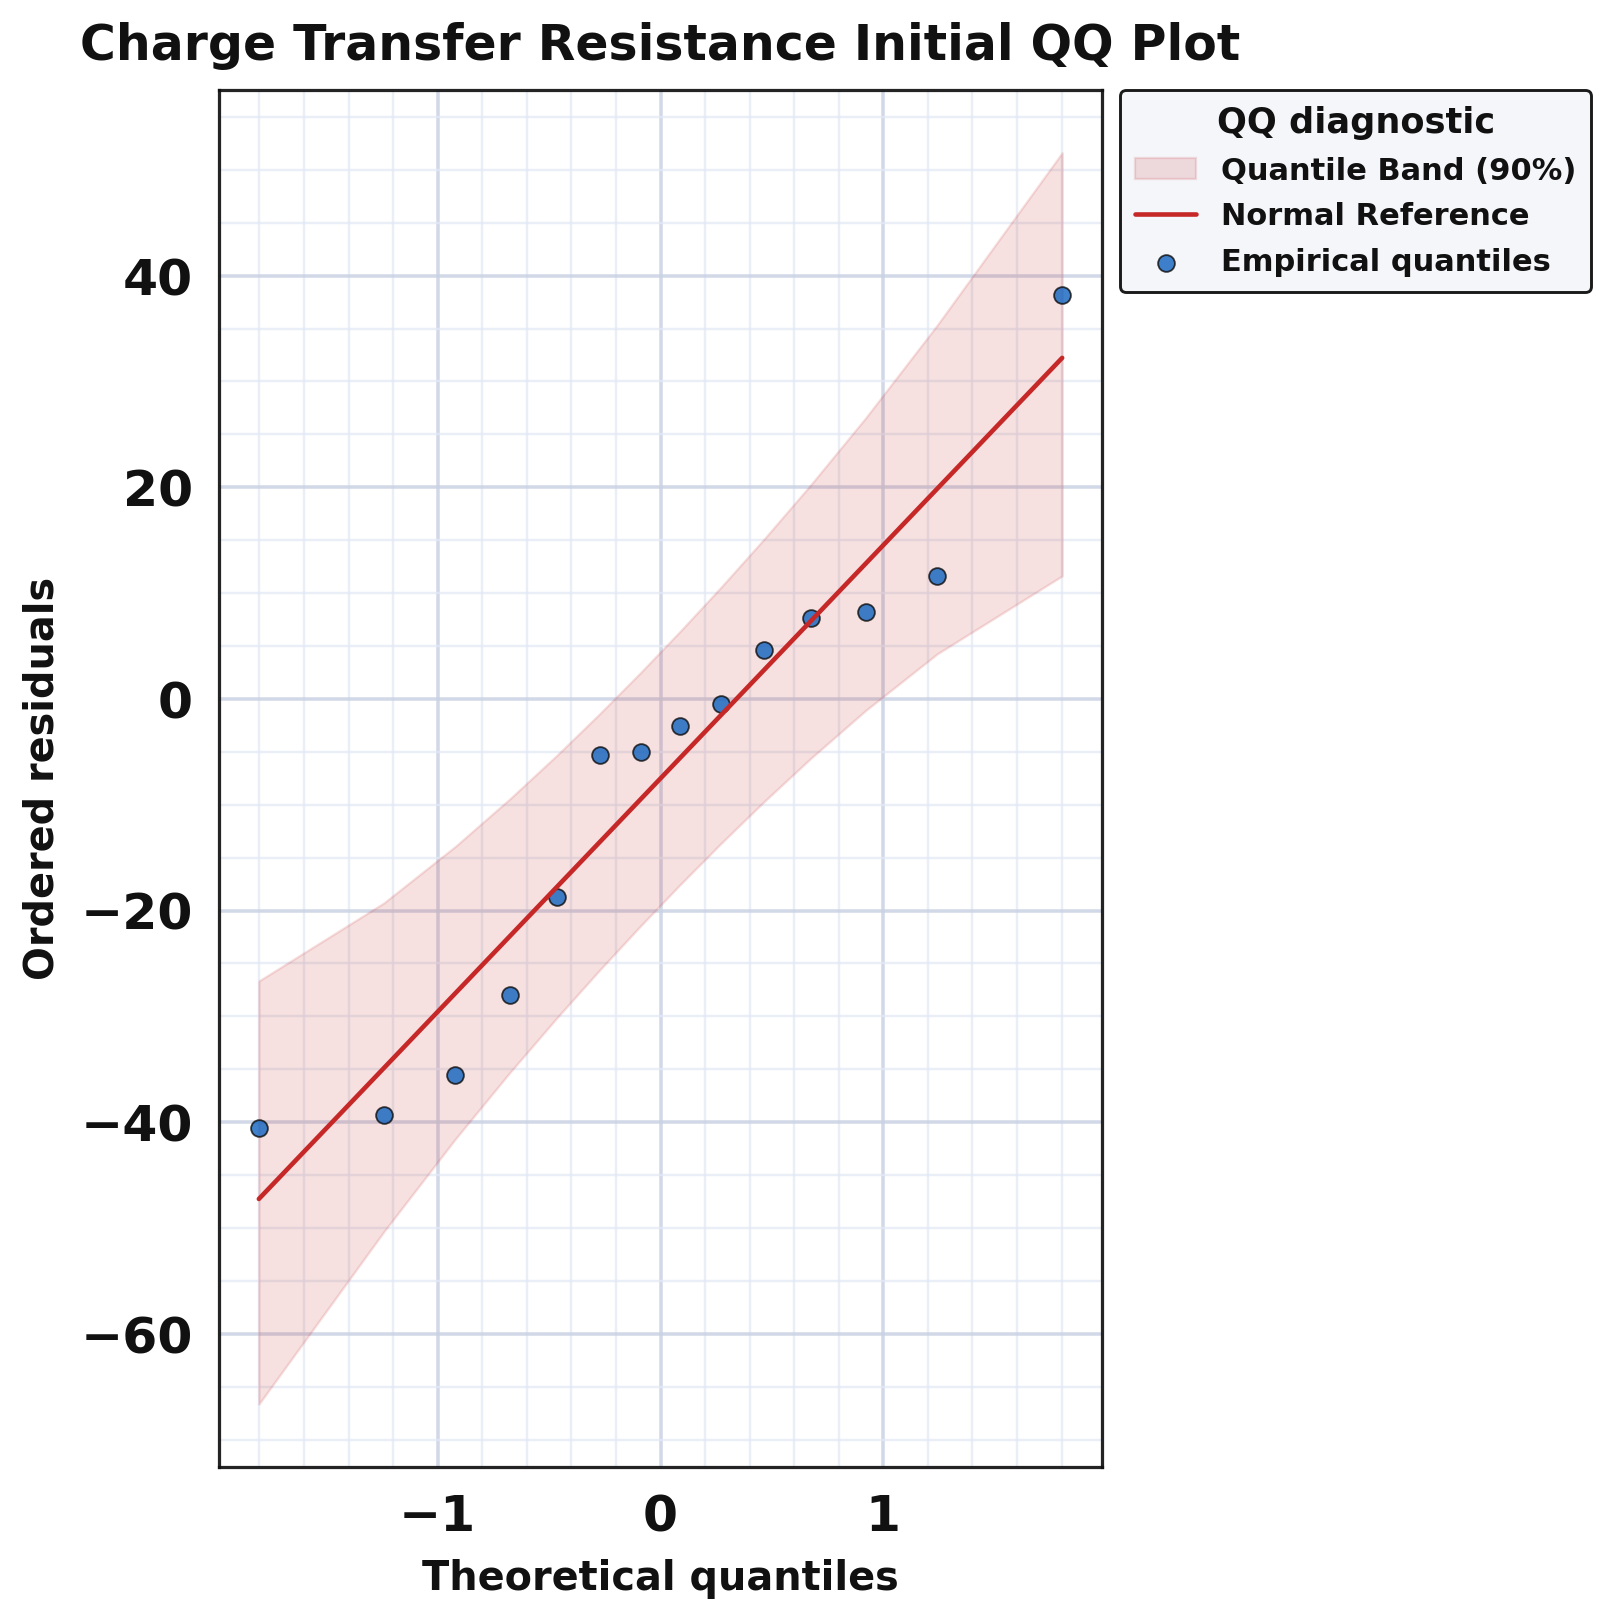

The file beside this chart, header and first rows:
series, rank, theoretical_quantile, ordered_residual, x, y
empirical_quantile, 1, -1.803, -40.58, , 
empirical_quantile, 2, -1.242, -39.31, , 
empirical_quantile, 3, -0.9208, -35.58, , 
empirical_quantile, 4, -0.6745, -27.94, , 
empirical_quantile, 5, -0.4637, -18.7, , 
empirical_quantile, 6, -0.2719, -5.273, , 
empirical_quantile, 7, -0.08964, -5.048, , 
empirical_quantile, 8, 0.08964, -2.581, , 
empirical_quantile, 9, 0.2719, -0.4369, , 
empirical_quantile, 10, 0.4637, 4.581, , 
empirical_quantile, 11, 0.6745, 7.692, , 
empirical_quantile, 12, 0.9208, 8.168, , 
empirical_quantile, 13, 1.242, 11.6, , 
empirical_quantile, 14, 1.803, 38.18, , 
normal_reference, 1, , , -1.803, -47.26
normal_reference, 2, , , -1.242, -34.9
normal_reference, 3, , , -0.9208, -27.82
normal_reference, 4, , , -0.6745, -22.39
normal_reference, 5, , , -0.4637, -17.74
normal_reference, 6, , , -0.2719, -13.51
normal_reference, 7, , , -0.08964, -9.493
normal_reference, 8, , , 0.08964, -5.54
normal_reference, 9, , , 0.2719, -1.522
normal_reference, 10, , , 0.4637, 2.707
normal_reference, 11, , , 0.6745, 7.354
normal_reference, 12, , , 0.9208, 12.79
normal_reference, 13, , , 1.242, 19.86
normal_reference, 14, , , 1.803, 32.23
quantile_band_lower, 1, , , -1.803, -66.65
quantile_band_upper, 1, , , -1.803, -26.66
quantile_band_lower, 2, , , -1.242, -50.36
quantile_band_upper, 2, , , -1.242, -19.29
quantile_band_lower, 3, , , -0.9208, -41.59
quantile_band_upper, 3, , , -0.9208, -13.94
quantile_band_lower, 4, , , -0.6745, -35.27
quantile_band_upper, 4, , , -0.6745, -9.417
quantile_band_lower, 5, , , -0.4637, -30.11
quantile_band_upper, 5, , , -0.4637, -5.302
quantile_band_lower, 6, , , -0.2719, -25.6
quantile_band_upper, 6, , , -0.2719, -1.382
quantile_band_lower, 7, , , -0.08964, -21.46
quantile_band_upper, 7, , , -0.08964, 2.486
quantile_band_lower, 8, , , 0.08964, -17.52
quantile_band_upper, 8, , , 0.08964, 6.425
quantile_band_lower, 9, , , 0.2719, -13.65
quantile_band_upper, 9, , , 0.2719, 10.57
quantile_band_lower, 10, , , 0.4637, -9.731
quantile_band_upper, 10, , , 0.4637, 15.08
quantile_band_lower, 11, , , 0.6745, -5.616
quantile_band_upper, 11, , , 0.6745, 20.24
quantile_band_lower, 12, , , 0.9208, -1.093
quantile_band_upper, 12, , , 0.9208, 26.56
quantile_band_lower, 13, , , 1.242, 4.253
quantile_band_upper, 13, , , 1.242, 35.33
quantile_band_lower, 14, , , 1.803, 11.63
quantile_band_upper, 14, , , 1.803, 51.62
